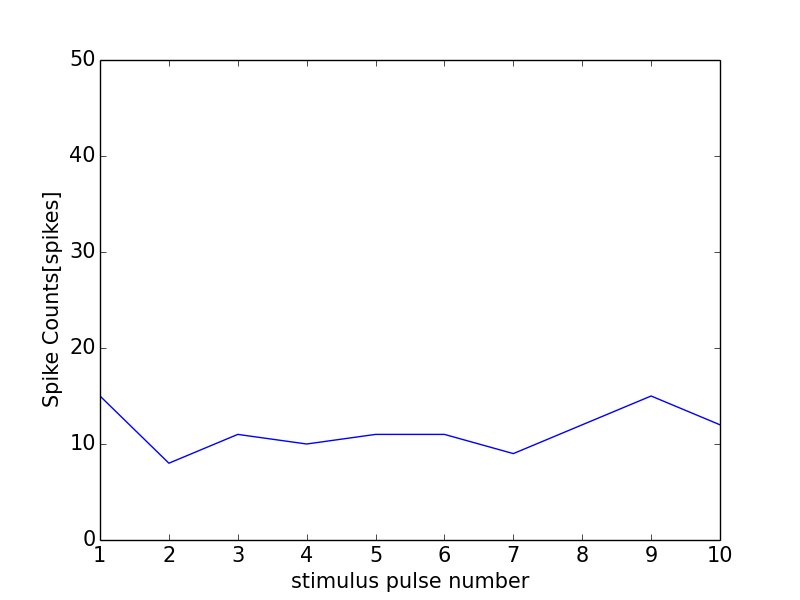

The data file committed next to this chart (first rows):
0, 0.0
0, 0
1, 15
2, 8
3, 11
4, 10
5, 11
6, 11
7, 9
8, 12
9, 15
10, 12
11, 0
